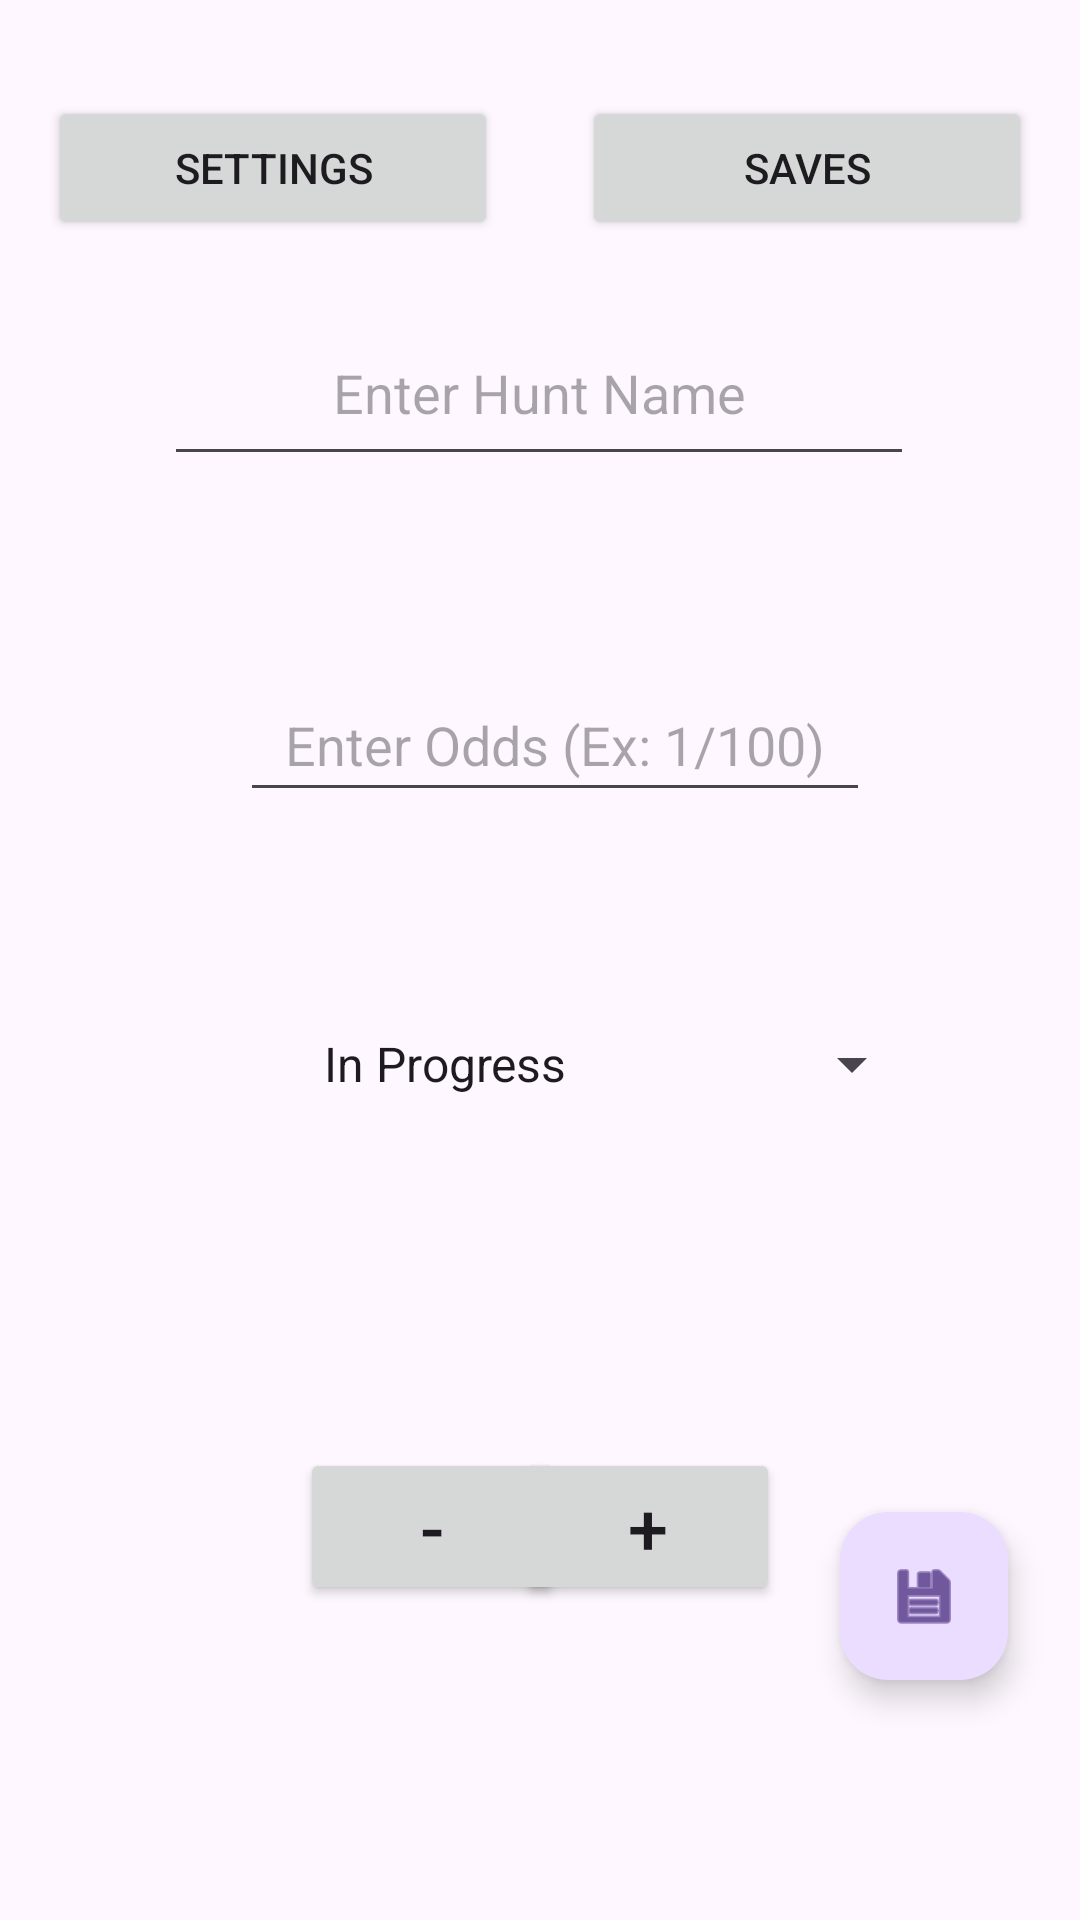

Produce the Android XML layout that renders to this screen, including the resource entries it uses.
<!-- AndroidManifest.xml: application theme Theme.Shiny_Counter_Second -->
<!-- res/layout/hunt_screen.xml -->
<?xml version="1.0" encoding="utf-8"?>
<androidx.constraintlayout.widget.ConstraintLayout xmlns:android="http://schemas.android.com/apk/res/android"
    xmlns:app="http://schemas.android.com/apk/res-auto"
    xmlns:tools="http://schemas.android.com/tools"
    android:layout_width="match_parent"
    android:layout_height="match_parent">

    <EditText
        android:id="@+id/hunt_name"
        android:layout_width="250dp"
        android:layout_height="50dp"
        android:layout_marginTop="64dp"
        android:ems="10"
        android:gravity="center_horizontal"
        android:hint="@string/txt_hunt_hint"
        android:importantForAutofill="no"
        android:inputType="text"
        app:layout_constraintBottom_toBottomOf="parent"
        app:layout_constraintEnd_toEndOf="parent"
        app:layout_constraintHorizontal_bias="0.496"
        app:layout_constraintStart_toStartOf="parent"
        app:layout_constraintTop_toTopOf="parent"
        app:layout_constraintVertical_bias="0.085" />

    <TextView
        android:id="@+id/counter_display"
        android:layout_width="103dp"
        android:layout_height="44dp"
        android:layout_marginStart="152dp"
        android:layout_marginTop="40dp"
        android:gravity="center"
        android:textSize="14sp"
        app:layout_constraintStart_toStartOf="parent"
        app:layout_constraintTop_toBottomOf="@+id/hunt_status" />

    <Button
        android:id="@+id/btn_counter_minus"
        android:layout_width="wrap_content"
        android:layout_height="wrap_content"
        android:layout_marginStart="100dp"
        android:layout_marginTop="20dp"
        android:text="@string/btn_minus"
        android:textSize="24sp"
        app:layout_constraintEnd_toStartOf="@+id/btn_counter_plus"
        app:layout_constraintHorizontal_bias="0.0"
        app:layout_constraintStart_toStartOf="parent"
        app:layout_constraintTop_toBottomOf="@+id/counter_display" />

    <Button
        android:id="@+id/btn_counter_plus"
        android:layout_width="wrap_content"
        android:layout_height="wrap_content"
        android:layout_marginTop="20dp"
        android:layout_marginEnd="100dp"
        android:text="@string/btn_plus"
        android:textSize="24sp"
        app:layout_constraintEnd_toEndOf="parent"
        app:layout_constraintTop_toBottomOf="@+id/counter_display" />

    <com.google.android.material.floatingactionbutton.FloatingActionButton
        android:id="@+id/save_FAB"
        android:layout_width="wrap_content"
        android:layout_height="wrap_content"
        android:layout_marginEnd="24dp"
        android:layout_marginBottom="80dp"
        android:clickable="true"
        android:contentDescription="@string/FAB_button_des"
        android:focusable="true"
        android:src="@android:drawable/ic_menu_save"
        app:layout_constraintBottom_toBottomOf="parent"
        app:layout_constraintEnd_toEndOf="parent" />

    <EditText
        android:id="@+id/shiny_odds"
        android:layout_width="wrap_content"
        android:layout_height="48dp"
        android:layout_marginStart="80dp"
        android:layout_marginTop="64dp"
        android:ems="10"
        android:gravity="center"
        android:hint="@string/odds_hint"
        android:importantForAutofill="no"
        android:inputType="text"
        app:layout_constraintStart_toStartOf="parent"
        app:layout_constraintTop_toBottomOf="@+id/hunt_name" />

    <Spinner
        android:id="@+id/hunt_status"
        android:layout_width="208dp"
        android:layout_height="48dp"
        android:layout_marginStart="100dp"
        android:layout_marginTop="60dp"
        android:entries="@array/hunt_status"
        android:gravity="center_horizontal"
        app:layout_constraintStart_toStartOf="parent"
        app:layout_constraintTop_toBottomOf="@+id/shiny_odds" />

    <Button
        android:id="@+id/btnGoToSettings"
        android:layout_width="150dp"
        android:layout_height="wrap_content"
        android:layout_marginStart="16dp"
        android:layout_marginTop="32dp"
        android:text="@string/title_settings"
        app:layout_constraintStart_toStartOf="parent"
        app:layout_constraintTop_toTopOf="parent" />

    <Button
        android:id="@+id/btnGoToSaves"
        android:layout_width="150dp"
        android:layout_height="wrap_content"
        android:layout_marginTop="32dp"
        android:layout_marginEnd="16dp"
        android:text="@string/title_saves"
        app:layout_constraintEnd_toEndOf="parent"
        app:layout_constraintTop_toTopOf="parent" />

</androidx.constraintlayout.widget.ConstraintLayout>
<!-- resources referenced by this layout -->
<resources>
  <string-array name="hunt_status">
          <item>In Progress</item>
          <item>Complete</item>
          <item>Abandoned</item>
      </string-array>
  <string name="FAB_button_des">Save Button</string>
  <string name="btn_minus">-</string>
  <string name="btn_plus">+</string>
  <string name="odds_hint">Enter Odds (Ex: 1/100)</string>
  <string name="title_saves">Saves</string>
  <string name="title_settings">Settings</string>
  <string name="txt_hunt_hint">Enter Hunt Name</string>
  <style name="Theme.Shiny_Counter_Second" parent="Base.Theme.Shiny_Counter_Second" />
  <style name="Base.Theme.Shiny_Counter_Second" parent="Theme.Material3.DayNight.NoActionBar">
          
          
      </style>
</resources>
